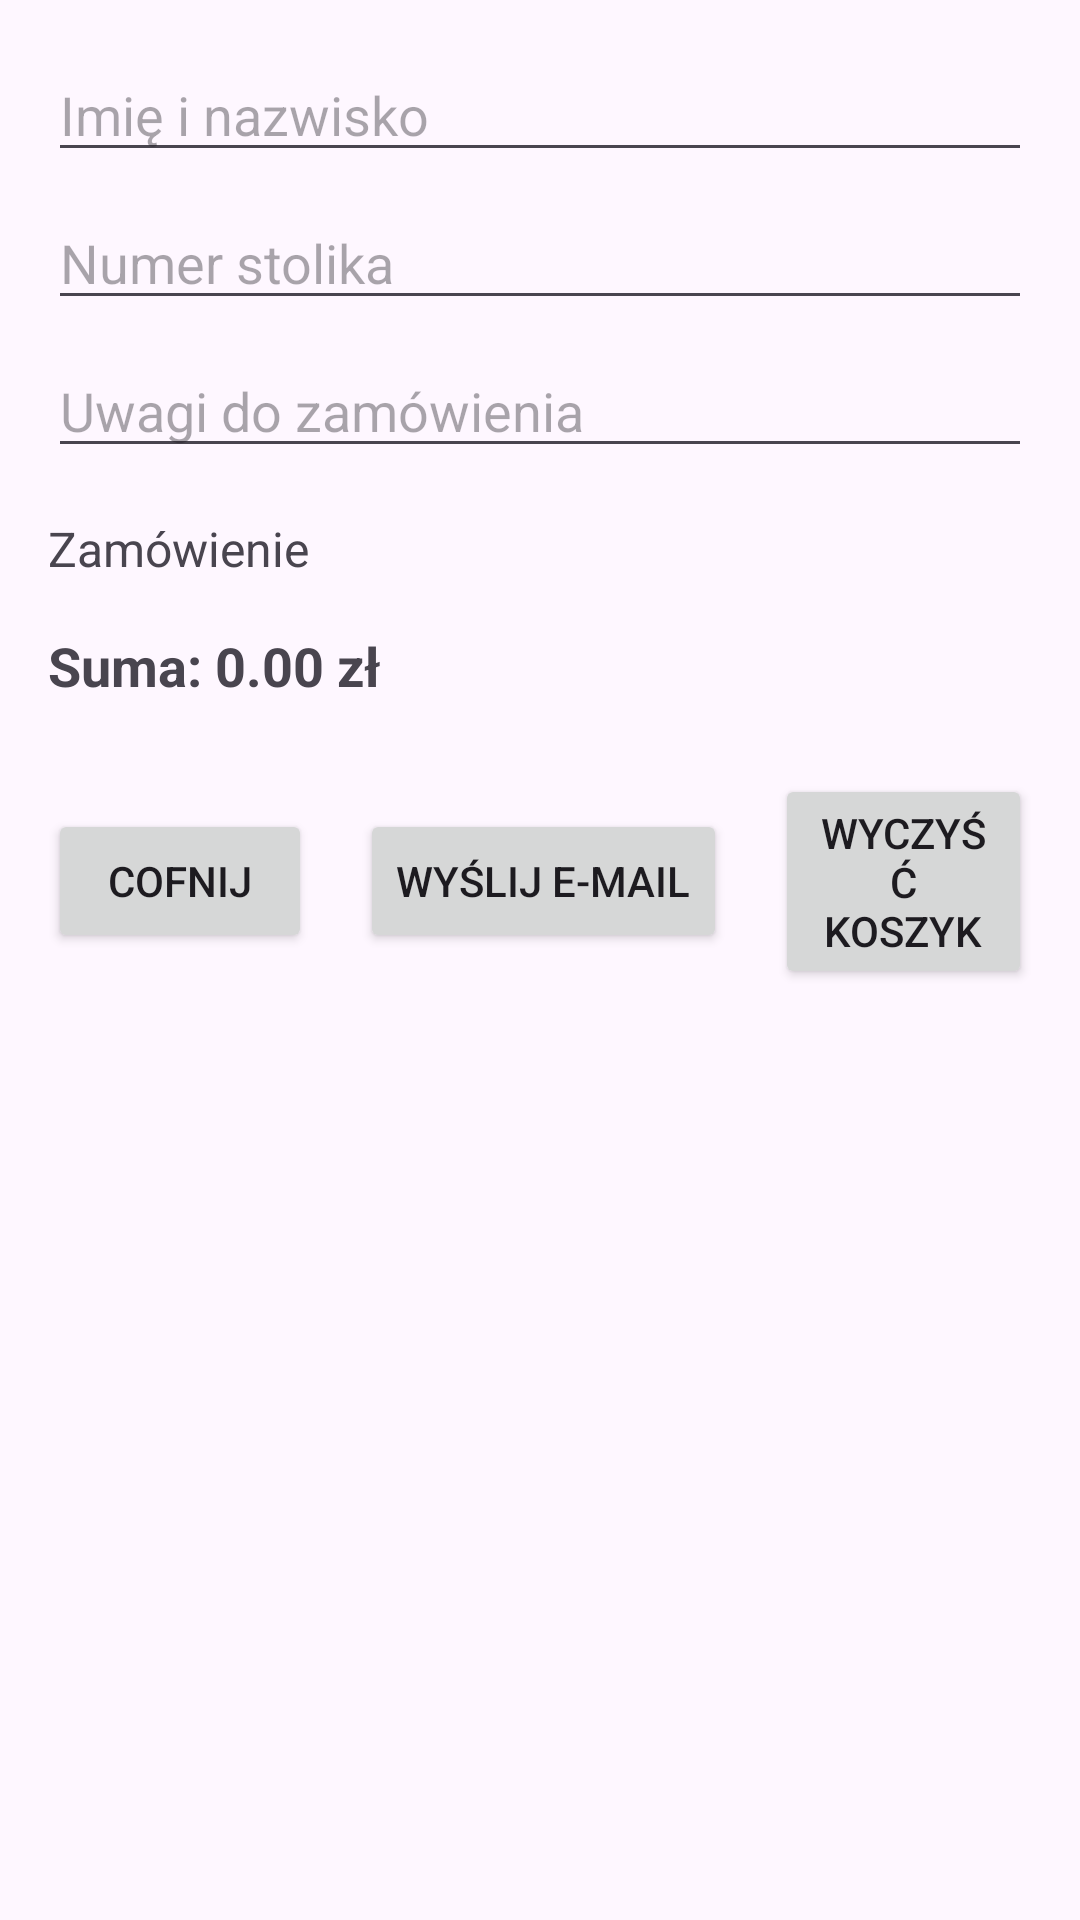

Produce the Android XML layout that renders to this screen, including the resource entries it uses.
<!-- AndroidManifest.xml: application theme Theme.Kawiarenka -->
<!-- res/layout/activity_summary.xml -->
<?xml version="1.0" encoding="utf-8"?>
<LinearLayout xmlns:android="http://schemas.android.com/apk/res/android"
    android:orientation="vertical" android:layout_width="match_parent"
    android:layout_height="match_parent" android:padding="16dp">

    <EditText
        android:id="@+id/editName"
        android:layout_width="match_parent"
        android:layout_height="wrap_content"
        android:hint="Imię i nazwisko"
        android:layout_marginBottom="8dp"/>

    <EditText
        android:id="@+id/editTable"
        android:layout_width="match_parent"
        android:layout_height="wrap_content"
        android:hint="Numer stolika"
        android:layout_marginBottom="8dp"/>

    <EditText
        android:id="@+id/editNotes"
        android:layout_width="match_parent"
        android:layout_height="wrap_content"
        android:hint="Uwagi do zamówienia"
        android:layout_marginBottom="16dp"/>

    <TextView
        android:id="@+id/summaryList"
        android:layout_width="match_parent"
        android:layout_height="wrap_content"
        android:text="Zamówienie"
        android:textSize="16sp"
        android:paddingBottom="16dp"/>

    <TextView
        android:id="@+id/totalPrice"
        android:layout_width="match_parent"
        android:layout_height="wrap_content"
        android:text="Suma: 0.00 zł"
        android:textStyle="bold"
        android:textSize="18sp"
        android:paddingBottom="24dp"/>

    <LinearLayout
        android:layout_width="match_parent"
        android:layout_height="wrap_content"
        android:orientation="horizontal"
        android:gravity="center">

        <Button
            android:id="@+id/btnBack"
            android:layout_width="wrap_content"
            android:layout_height="wrap_content"
            android:text="Cofnij"
            android:layout_marginEnd="16dp"/>

        <Button
            android:id="@+id/btnSend"
            android:layout_width="wrap_content"
            android:layout_height="wrap_content"
            android:text="Wyślij e-mail"
            android:layout_marginEnd="16dp"/>

        <Button
            android:id="@+id/btnClear"
            android:layout_width="wrap_content"
            android:layout_height="wrap_content"
            android:text="Wyczyść koszyk"/>
    </LinearLayout>
</LinearLayout>
<!-- resources referenced by this layout -->
<resources>
  <style name="Theme.Kawiarenka" parent="Base.Theme.Kawiarenka" />
  <style name="Base.Theme.Kawiarenka" parent="Theme.Material3.DayNight.NoActionBar">
          
          
      </style>
</resources>
